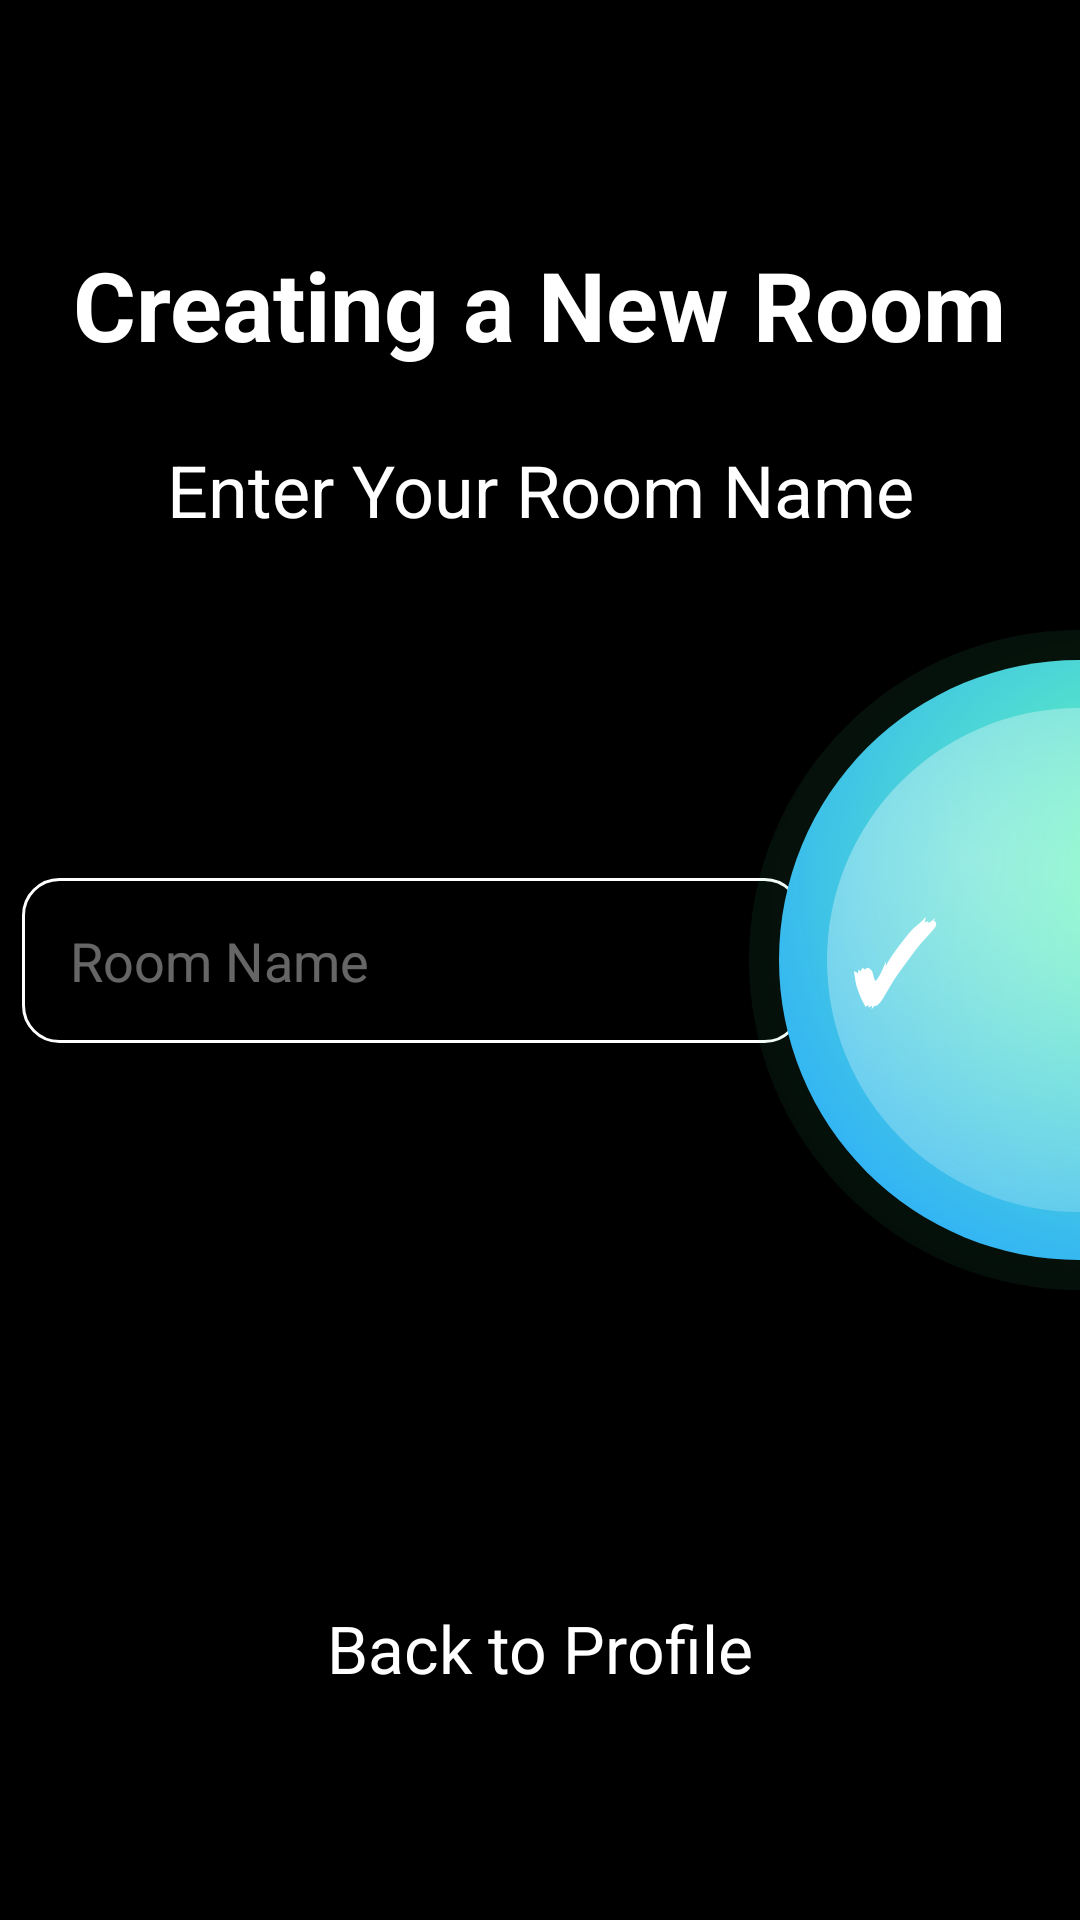

Here is an Android app screen rendered from its layout file. Give the layout XML and the strings, colors and styles it references.
<!-- AndroidManifest.xml: application theme Theme.BestBeforeMVP -->
<!-- res/layout/layout_create_room_roomname.xml -->
<?xml version="1.0" encoding="utf-8"?>
<androidx.constraintlayout.widget.ConstraintLayout xmlns:android="http://schemas.android.com/apk/res/android"
    xmlns:app="http://schemas.android.com/apk/res-auto"
    android:layout_width="match_parent"
    android:layout_height="match_parent"
    android:background="#000000">

    <TextView
        android:id="@+id/tvHeader"
        android:layout_width="wrap_content"
        android:layout_height="wrap_content"
        android:layout_marginTop="80dp"
        android:text="Creating a New Room"
        android:textColor="#FFFFFF"
        android:textSize="32sp"
        android:textStyle="bold"
        app:layout_constraintEnd_toEndOf="parent"
        app:layout_constraintStart_toStartOf="parent"
        app:layout_constraintTop_toTopOf="parent" />
    <TextView
        android:id="@+id/tvEnterRoomName"
        android:layout_width="wrap_content"
        android:layout_height="wrap_content"
        android:layout_marginTop="24dp"
        android:text="Enter Your Room Name"
        android:textColor="#FFFFFFFF"
        android:textSize="24sp"
        app:layout_constraintEnd_toEndOf="parent"
        app:layout_constraintStart_toStartOf="parent"
        app:layout_constraintTop_toBottomOf="@id/tvHeader" />

    <LinearLayout
        android:id="@+id/inputContainer"
        android:layout_width="wrap_content"
        android:layout_height="wrap_content"
        android:gravity="center_vertical"
        android:orientation="horizontal"
        app:layout_constraintBottom_toBottomOf="parent"
        app:layout_constraintEnd_toEndOf="parent"
        app:layout_constraintHorizontal_bias="0.1"
        app:layout_constraintStart_toStartOf="parent"
        app:layout_constraintTop_toTopOf="parent">

        <EditText
            android:id="@+id/etNewRoomName"
            android:layout_width="260dp"
            android:layout_height="55dp"
            android:background="@drawable/bg_profile_item"
            android:hint="Room Name"
            android:paddingHorizontal="16dp"
            android:textColor="#FFFFFF"
            android:textColorHint="#66FFFFFF" />

        <TextView
            android:layout_width="wrap_content"
            android:layout_height="wrap_content"
            android:layout_marginStart="8dp"
            android:text="▷"
            android:textColor="#FFFFFF"
            android:textSize="18sp" />
    </LinearLayout>

    <include
        android:id="@+id/orbLayout"
        layout="@layout/layout_orb_menu_next"
        android:layout_width="220dp"
        android:layout_height="220dp"
        android:layout_marginEnd="-110dp"
        app:layout_constraintBottom_toBottomOf="parent"
        app:layout_constraintEnd_toEndOf="parent"
        app:layout_constraintTop_toTopOf="parent"
        app:layout_constraintVertical_bias="0.5" />

    <TextView
        android:id="@+id/btnBackToProfile"
        android:layout_width="wrap_content"
        android:layout_height="wrap_content"
        android:layout_marginBottom="60dp"
        android:text="Back to Profile"
        android:textColor="#FFFFFF"
        android:textSize="22sp"
        android:padding="16dp"
        android:clickable="true"
        android:focusable="true"
        app:layout_constraintBottom_toBottomOf="parent"
        app:layout_constraintEnd_toEndOf="parent"
        app:layout_constraintStart_toStartOf="parent" />

</androidx.constraintlayout.widget.ConstraintLayout>
<!-- res/layout/layout_orb_menu_next.xml (included above) -->
<?xml version="1.0" encoding="utf-8"?>
<androidx.constraintlayout.widget.ConstraintLayout xmlns:android="http://schemas.android.com/apk/res/android"
    xmlns:app="http://schemas.android.com/apk/res-auto"
    android:id="@+id/orbContainer"
    android:layout_width="200dp"
    android:layout_height="200dp"
    android:layout_marginEnd="-70dp"
    android:layout_marginBottom="100dp"
    android:background="@drawable/bg_orb"
    android:elevation="25dp"
    android:clipChildren="false"
    app:layout_constraintBottom_toBottomOf="parent"
    app:layout_constraintEnd_toEndOf="parent">

    <TextView
        android:id="@+id/btnNext"
        android:layout_width="60dp"
        android:layout_height="60dp"
        android:gravity="center"
        android:text="✓"
        android:textColor="#FFFFFF"
        android:textSize="36sp"
        android:textStyle="bold"
        app:layout_constraintBottom_toBottomOf="parent"
        app:layout_constraintEnd_toEndOf="parent"
        app:layout_constraintHorizontal_bias="0.114"
        app:layout_constraintStart_toStartOf="parent"
        app:layout_constraintTop_toTopOf="parent" />

</androidx.constraintlayout.widget.ConstraintLayout>
<!-- resources referenced by this layout -->
<resources>
  <!-- drawable bg_orb (drawable) -->
  <?xml version="1.0" encoding="utf-8"?>
  <layer-list xmlns:android="http://schemas.android.com/apk/res/android">
  
      <item>
          <shape android:shape="oval">
              <gradient
                  android:type="radial"
                  android:gradientRadius="260dp"
                  android:centerX="0.55"
                  android:centerY="0.45"
                  android:startColor="#223DDC84"
                  android:endColor="#00000000"/>
          </shape>
      </item>
  
      <item android:left="10dp" android:top="10dp" android:right="10dp" android:bottom="10dp">
          <shape android:shape="oval">
              <gradient
                  android:type="radial"
                  android:gradientRadius="320dp"
                  android:centerX="0.62"
                  android:centerY="0.36"
                  android:startColor="#FF6BFFB1"
                  android:centerColor="#FF2AA8FF"
                  android:endColor="#FF1B5BFF"/>
          </shape>
      </item>
  
      <item android:left="26dp" android:top="26dp" android:right="26dp" android:bottom="26dp">
          <shape android:shape="oval">
              <gradient
                  android:type="radial"
                  android:gradientRadius="240dp"
                  android:centerX="0.30"
                  android:centerY="0.30"
                  android:startColor="#66FFFFFF"
                  android:endColor="#00FFFFFF"/>
          </shape>
      </item>
  
  </layer-list>
  <!-- drawable bg_profile_item (drawable) -->
  <?xml version="1.0" encoding="utf-8"?>
  <shape xmlns:android="http://schemas.android.com/apk/res/android">
      <solid android:color="#000000" />
      <stroke android:width="1dp" android:color="#FFFFFF" />
      <corners android:radius="12dp" />
  </shape>
  <style name="Theme.BestBeforeMVP" parent="Theme.AppCompat.Light.NoActionBar">
          <item name="android:windowBackground">@android:color/black</item>
          <item name="android:statusBarColor">@android:color/transparent</item>
          <item name="android:navigationBarColor">@android:color/transparent</item>
      </style>
</resources>
